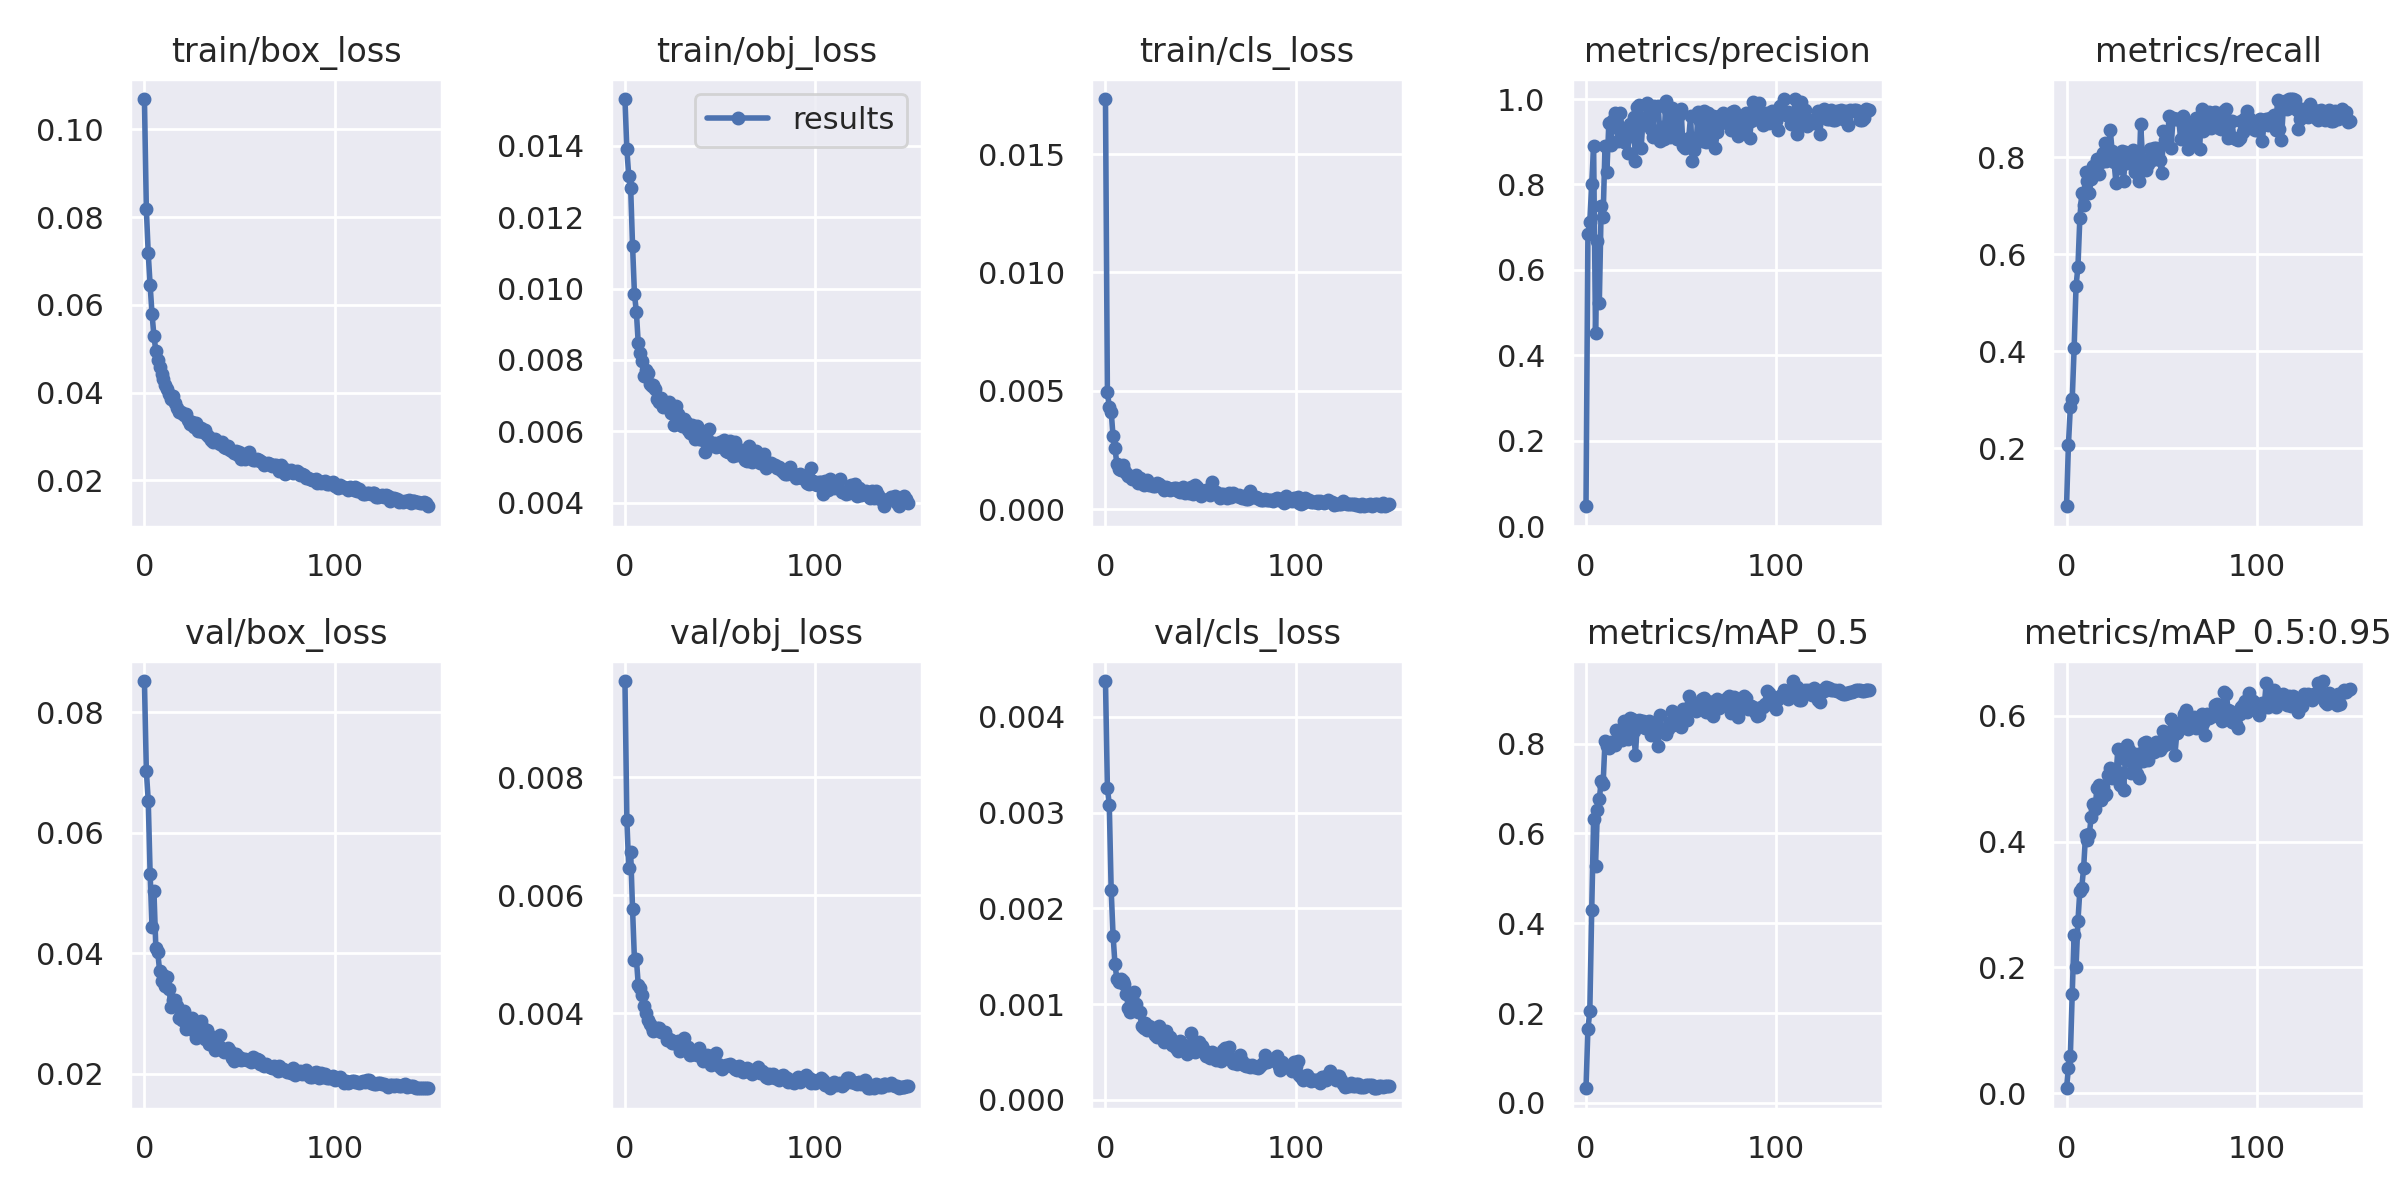

Data behind this chart, as committed beside it:
epoch, train/box_loss, train/obj_loss, train/cls_loss, metrics/precision, metrics/recall, metrics/mAP_0.5, metrics/mAP_0.5:0.95, val/box_loss, val/obj_loss, val/cls_loss, x/lr0, x/lr1, x/lr2
0, 0.1069, 0.01531, 0.01732, 0.0468, 0.08022, 0.03263, 0.007927, 0.08518, 0.009632, 0.004372, 0.07054, 0.003274, 0.003274
1, 0.08188, 0.0139, 0.004942, 0.6837, 0.2072, 0.1642, 0.04014, 0.0703, 0.007279, 0.003259, 0.04049, 0.006563, 0.006563
2, 0.0717, 0.01315, 0.004327, 0.7125, 0.2843, 0.2037, 0.05844, 0.06536, 0.006455, 0.00308, 0.0104, 0.009809, 0.009809
3, 0.06445, 0.01283, 0.004123, 0.801, 0.3012, 0.4285, 0.1584, 0.05314, 0.006726, 0.002188, 0.009802, 0.009802, 0.009802
4, 0.0579, 0.0112, 0.003075, 0.8892, 0.4057, 0.6312, 0.2523, 0.0444, 0.00576, 0.001715, 0.009802, 0.009802, 0.009802
5, 0.05288, 0.009844, 0.002583, 0.4529, 0.5342, 0.5266, 0.2004, 0.05027, 0.004897, 0.001415, 0.009736, 0.009736, 0.009736
6, 0.04953, 0.009345, 0.001899, 0.6684, 0.5741, 0.6526, 0.2737, 0.04091, 0.004921, 0.001262, 0.00967, 0.00967, 0.00967
7, 0.04743, 0.00846, 0.001685, 0.5234, 0.674, 0.6772, 0.3219, 0.04017, 0.00448, 0.001234, 0.009604, 0.009604, 0.009604
8, 0.04586, 0.00819, 0.001676, 0.7505, 0.7261, 0.716, 0.3267, 0.03706, 0.004422, 0.001266, 0.009538, 0.009538, 0.009538
9, 0.04414, 0.007979, 0.001881, 0.724, 0.7016, 0.7107, 0.3582, 0.03537, 0.004297, 0.001241, 0.009472, 0.009472, 0.009472
10, 0.04312, 0.007562, 0.001663, 0.8905, 0.7703, 0.8062, 0.4107, 0.03635, 0.004127, 0.001216, 0.009406, 0.009406, 0.009406
11, 0.04179, 0.007713, 0.001513, 0.8297, 0.7514, 0.7956, 0.4033, 0.03454, 0.003993, 0.001102, 0.00934, 0.00934, 0.00934
12, 0.04092, 0.007643, 0.001422, 0.9442, 0.7261, 0.7904, 0.4128, 0.036, 0.003877, 0.0009643, 0.009274, 0.009274, 0.009274
13, 0.03976, 0.007336, 0.001386, 0.8935, 0.7553, 0.8029, 0.4397, 0.03402, 0.003813, 0.0009167, 0.009208, 0.009208, 0.009208
14, 0.03856, 0.007266, 0.001299, 0.9498, 0.7821, 0.8041, 0.4592, 0.03109, 0.003756, 0.001075, 0.009142, 0.009142, 0.009142
15, 0.03916, 0.007296, 0.001352, 0.9673, 0.782, 0.7978, 0.4518, 0.03231, 0.0037, 0.001127, 0.009076, 0.009076, 0.009076
16, 0.03759, 0.007193, 0.00146, 0.9347, 0.7957, 0.8293, 0.4861, 0.0323, 0.003705, 0.001004, 0.00901, 0.00901, 0.00901
17, 0.03659, 0.006903, 0.001119, 0.9022, 0.7661, 0.8135, 0.4896, 0.03122, 0.003748, 0.0009168, 0.008944, 0.008944, 0.008944
18, 0.03567, 0.006823, 0.001311, 0.9671, 0.7901, 0.8189, 0.4664, 0.02925, 0.00375, 0.0009224, 0.008878, 0.008878, 0.008878
19, 0.03561, 0.006928, 0.001101, 0.9286, 0.8097, 0.8074, 0.4867, 0.03046, 0.003678, 0.0007738, 0.008812, 0.008812, 0.008812
20, 0.03536, 0.006694, 0.001007, 0.8991, 0.8303, 0.8498, 0.4735, 0.02898, 0.003676, 0.0007541, 0.008746, 0.008746, 0.008746
21, 0.03487, 0.006765, 0.001158, 0.9082, 0.792, 0.8389, 0.4757, 0.03039, 0.003672, 0.0008003, 0.00868, 0.00868, 0.00868
22, 0.03503, 0.006744, 0.001249, 0.8743, 0.812, 0.8106, 0.5067, 0.02747, 0.003549, 0.0007265, 0.008614, 0.008614, 0.008614
23, 0.03378, 0.006807, 0.00104, 0.9405, 0.856, 0.8581, 0.5167, 0.02769, 0.003552, 0.0007696, 0.008548, 0.008548, 0.008548
24, 0.03277, 0.006519, 0.001073, 0.936, 0.812, 0.8555, 0.5005, 0.02791, 0.003537, 0.0007371, 0.008482, 0.008482, 0.008482
25, 0.03336, 0.006529, 0.000995, 0.958, 0.7897, 0.8281, 0.5058, 0.02928, 0.003498, 0.0007562, 0.008416, 0.008416, 0.008416
26, 0.03228, 0.006189, 0.0009633, 0.8538, 0.7464, 0.7755, 0.5036, 0.02718, 0.003496, 0.0006828, 0.00835, 0.00835, 0.00835
27, 0.03317, 0.006709, 0.001098, 0.9818, 0.794, 0.8485, 0.5477, 0.02599, 0.003484, 0.0006603, 0.008284, 0.008284, 0.008284
28, 0.03117, 0.006471, 0.001056, 0.9859, 0.7768, 0.8515, 0.4899, 0.02767, 0.00353, 0.0007721, 0.008218, 0.008218, 0.008218
29, 0.03125, 0.006329, 0.0009754, 0.8855, 0.812, 0.8504, 0.5088, 0.02646, 0.003354, 0.0006974, 0.008152, 0.008152, 0.008152
30, 0.03205, 0.006162, 0.0008836, 0.955, 0.7502, 0.8492, 0.4814, 0.02879, 0.003463, 0.0007238, 0.008086, 0.008086, 0.008086
31, 0.03099, 0.006346, 0.000831, 0.9478, 0.81, 0.8348, 0.5318, 0.02759, 0.003584, 0.0006025, 0.00802, 0.00802, 0.00802
32, 0.03139, 0.006268, 0.0009426, 0.9909, 0.7878, 0.8439, 0.554, 0.02579, 0.00341, 0.0007216, 0.007954, 0.007954, 0.007954
33, 0.03029, 0.006035, 0.0008849, 0.9812, 0.79, 0.8504, 0.545, 0.02721, 0.003422, 0.0006716, 0.007888, 0.007888, 0.007888
34, 0.02987, 0.005952, 0.0008283, 0.9301, 0.796, 0.8203, 0.5088, 0.02489, 0.003295, 0.0006599, 0.007822, 0.007822, 0.007822
35, 0.02923, 0.006176, 0.0008671, 0.9111, 0.814, 0.8397, 0.5239, 0.02587, 0.003307, 0.0005709, 0.007756, 0.007756, 0.007756
36, 0.02866, 0.005933, 0.0008825, 0.9832, 0.7699, 0.8349, 0.54, 0.02617, 0.003308, 0.0005764, 0.00769, 0.00769, 0.00769
37, 0.02953, 0.005792, 0.0008808, 0.9811, 0.7788, 0.8298, 0.507, 0.02403, 0.003333, 0.000547, 0.007624, 0.007624, 0.007624
38, 0.02867, 0.006143, 0.0007942, 0.9842, 0.7519, 0.7941, 0.5007, 0.02436, 0.003289, 0.0005162, 0.007558, 0.007558, 0.007558
39, 0.02862, 0.005792, 0.0007415, 0.9012, 0.8688, 0.8633, 0.541, 0.0246, 0.003403, 0.0006154, 0.007492, 0.007492, 0.007492
40, 0.0282, 0.005907, 0.0008078, 0.9348, 0.7948, 0.8283, 0.5285, 0.02642, 0.003302, 0.0005665, 0.007426, 0.007426, 0.007426
41, 0.02884, 0.005749, 0.00093, 0.9055, 0.794, 0.8325, 0.5573, 0.02401, 0.003179, 0.0005434, 0.00736, 0.00736, 0.00736
42, 0.02751, 0.005431, 0.0006759, 0.9949, 0.7738, 0.8219, 0.5586, 0.0236, 0.003196, 0.0005258, 0.007294, 0.007294, 0.007294
43, 0.02733, 0.005783, 0.0008358, 0.9738, 0.7864, 0.8333, 0.53, 0.02386, 0.003282, 0.0004838, 0.007228, 0.007228, 0.007228
44, 0.02795, 0.006053, 0.0007003, 0.9111, 0.817, 0.8482, 0.5427, 0.02425, 0.003277, 0.0005609, 0.007162, 0.007162, 0.007162
45, 0.02696, 0.00566, 0.0009226, 0.9789, 0.794, 0.8718, 0.5491, 0.02379, 0.00312, 0.0006961, 0.007096, 0.007096, 0.007096
46, 0.02682, 0.005641, 0.0006644, 0.9274, 0.818, 0.8405, 0.5429, 0.02269, 0.003128, 0.0006047, 0.00703, 0.00703, 0.00703
47, 0.02634, 0.00568, 0.001008, 0.9437, 0.818, 0.8588, 0.5589, 0.02214, 0.003168, 0.0004999, 0.006964, 0.006964, 0.006964
48, 0.02681, 0.005565, 0.0009253, 0.9068, 0.816, 0.8664, 0.5479, 0.02322, 0.003323, 0.0005853, 0.006898, 0.006898, 0.006898
49, 0.02584, 0.005621, 0.0007599, 0.9622, 0.7937, 0.8509, 0.5455, 0.02259, 0.003129, 0.0006074, 0.006832, 0.006832, 0.006832
50, 0.02656, 0.005697, 0.0005733, 0.9759, 0.7681, 0.836, 0.5513, 0.02284, 0.003089, 0.0005346, 0.006766, 0.006766, 0.006766
51, 0.02487, 0.005558, 0.000787, 0.8897, 0.8547, 0.8764, 0.5765, 0.02236, 0.003051, 0.0005612, 0.0067, 0.0067, 0.0067
52, 0.02594, 0.005755, 0.0007788, 0.8844, 0.8355, 0.87, 0.563, 0.02247, 0.003106, 0.0005172, 0.006634, 0.006634, 0.006634
53, 0.02499, 0.005449, 0.000805, 0.8942, 0.8359, 0.8533, 0.5552, 0.0224, 0.003115, 0.0004612, 0.006568, 0.006568, 0.006568
54, 0.02553, 0.005408, 0.0007739, 0.9079, 0.8843, 0.9054, 0.5655, 0.02229, 0.003116, 0.0004729, 0.006502, 0.006502, 0.006502
55, 0.02639, 0.005725, 0.000607, 0.96, 0.819, 0.8914, 0.5948, 0.02228, 0.003143, 0.0004405, 0.006436, 0.006436, 0.006436
56, 0.02522, 0.005596, 0.001169, 0.8546, 0.88, 0.8916, 0.5751, 0.02189, 0.003097, 0.0004989, 0.00637, 0.00637, 0.00637
57, 0.02476, 0.005308, 0.0007195, 0.8813, 0.878, 0.8798, 0.538, 0.02277, 0.003094, 0.0004452, 0.006304, 0.006304, 0.006304
58, 0.02471, 0.005687, 0.0007197, 0.9041, 0.878, 0.8718, 0.5722, 0.02211, 0.003054, 0.0004209, 0.006238, 0.006238, 0.006238
59, 0.02482, 0.005332, 0.0006371, 0.969, 0.8789, 0.8878, 0.5814, 0.0224, 0.003033, 0.0004674, 0.006172, 0.006172, 0.006172
... 90 more rows
